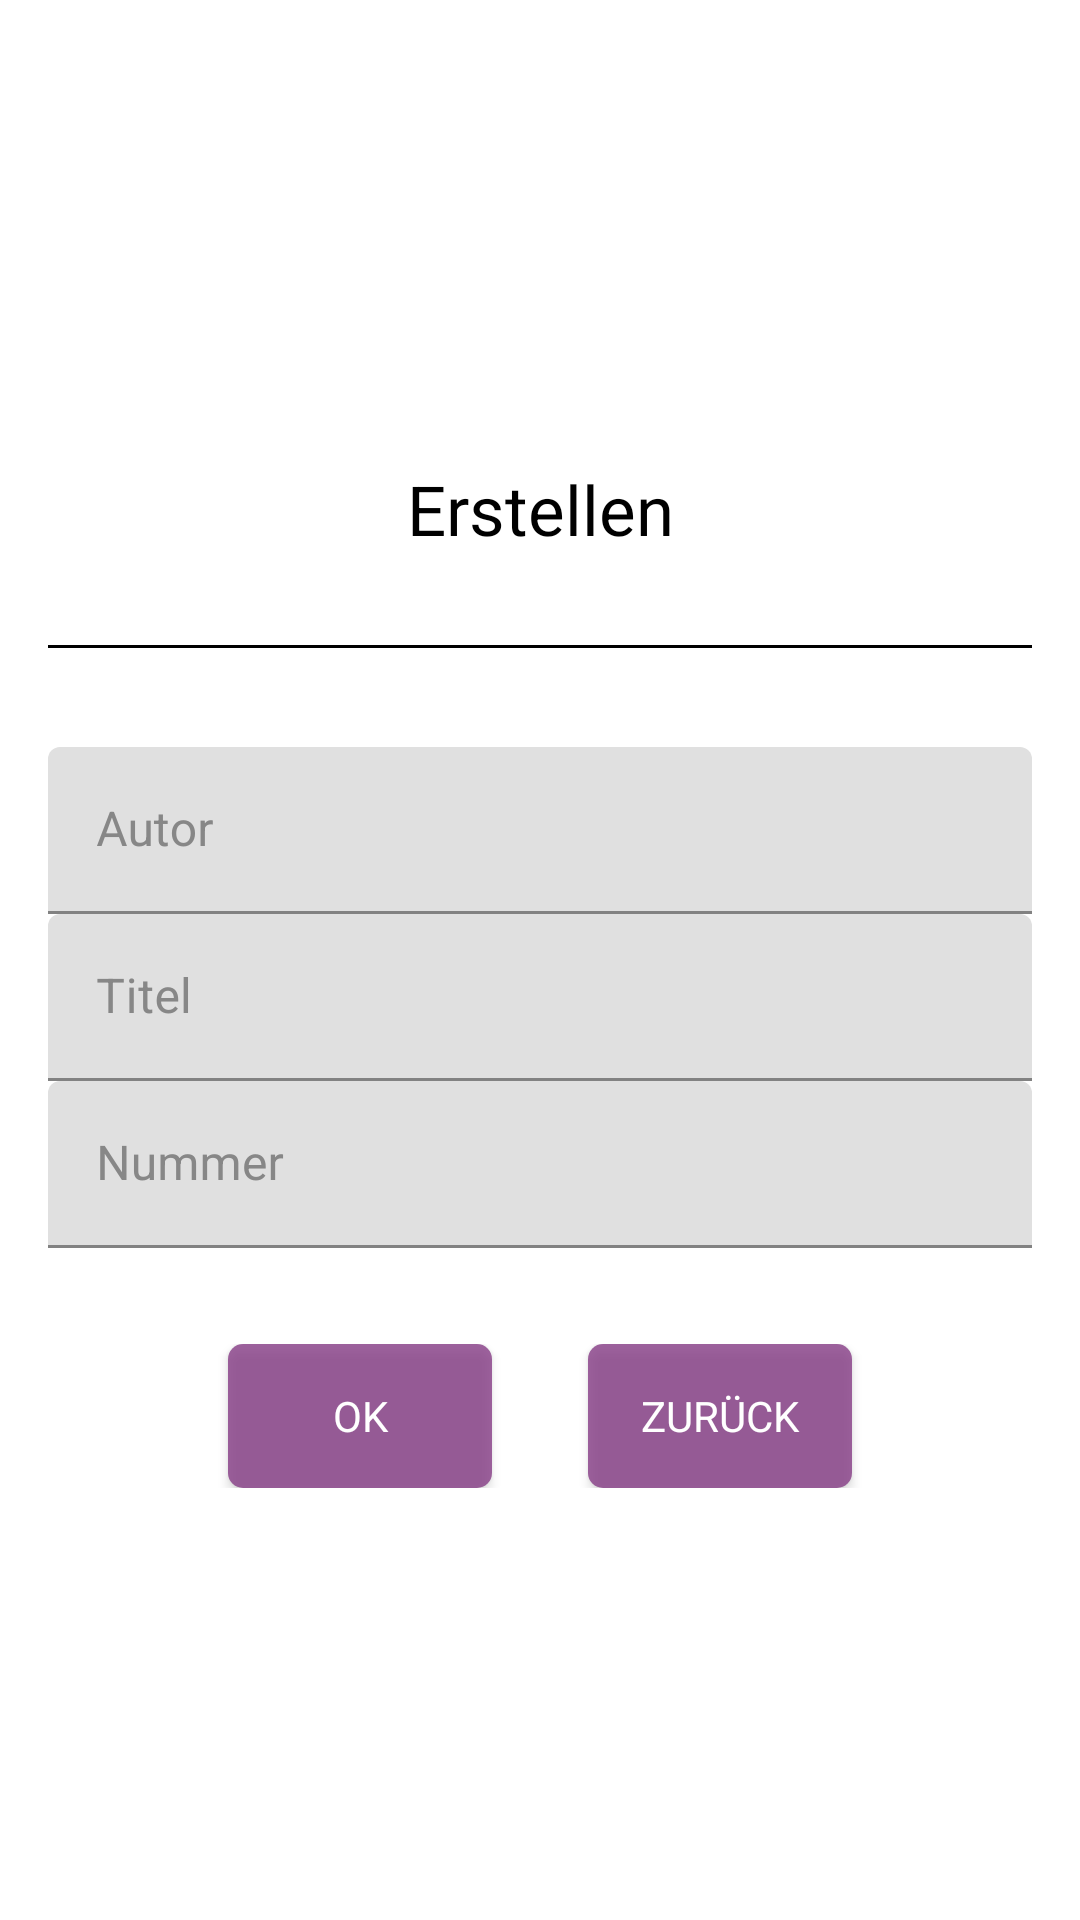

The Android layout XML behind this screen, and the referenced resources:
<!-- AndroidManifest.xml: application theme Theme.Tanjas_books -->
<!-- res/layout/dialog_book.xml -->
<?xml version="1.0" encoding="utf-8"?>
<androidx.constraintlayout.widget.ConstraintLayout xmlns:android="http://schemas.android.com/apk/res/android"
    xmlns:app="http://schemas.android.com/apk/res-auto"
    android:layout_width="match_parent"
    android:layout_height="match_parent">

    <LinearLayout
        android:layout_width="match_parent"
        android:layout_height="wrap_content"
        app:layout_constraintTop_toTopOf="parent"
        app:layout_constraintBottom_toBottomOf="parent"
        app:layout_constraintRight_toRightOf="parent"
        app:layout_constraintLeft_toLeftOf="parent"
        android:padding="16dp"
        android:orientation="vertical">

        <TextView
            android:id="@+id/header"
            android:layout_width="match_parent"
            android:layout_height="wrap_content"
            android:background="@drawable/header"
            android:textColor="@color/second"
            android:text="@string/dialog_header_new"
            android:textSize="23sp"
            android:gravity="center"
            android:layout_marginBottom="32dp"
            android:paddingBottom="32dp"/>

        <com.google.android.material.textfield.TextInputLayout
            android:id="@+id/author"
            android:layout_width="match_parent"
            android:layout_height="wrap_content"
            android:textColorHint="#878787">
            <com.google.android.material.textfield.TextInputEditText
                android:layout_width="match_parent"
                android:layout_height="wrap_content"
                android:hint="@string/dialog_author"
                android:textColor="@color/second"
                android:inputType="textCapSentences"/>
        </com.google.android.material.textfield.TextInputLayout>

        <com.google.android.material.textfield.TextInputLayout
            android:id="@+id/title"
            android:layout_width="match_parent"
            android:layout_height="wrap_content"
            android:textColorHint="#878787">
            <com.google.android.material.textfield.TextInputEditText
                android:layout_width="match_parent"
                android:layout_height="wrap_content"
                android:hint="@string/dialog_title"
                android:textColor="@color/second"
                android:inputType="textCapSentences"/>
        </com.google.android.material.textfield.TextInputLayout>

        <com.google.android.material.textfield.TextInputLayout
            android:id="@+id/isbn"
            android:layout_width="match_parent"
            android:layout_height="wrap_content"
            android:textColorHint="#878787">
            <com.google.android.material.textfield.TextInputEditText
                android:layout_width="match_parent"
                android:layout_height="wrap_content"
                android:hint="@string/dialog_isbn"
                android:textColor="@color/second"
                android:inputType="number"/>
        </com.google.android.material.textfield.TextInputLayout>

        <LinearLayout
            android:layout_width="match_parent"
            android:layout_height="wrap_content"
            android:orientation="horizontal"
            android:layout_marginTop="32dp"
            android:gravity="center">

            <Button
                android:id="@+id/ok"
                android:layout_width="wrap_content"
                android:layout_height="wrap_content"
                android:text="@string/dialog_action_ok"
                android:background="@drawable/action_button"
                android:textColor="@color/first"/>
            <Button
                android:id="@+id/cancel"
                android:layout_width="wrap_content"
                android:layout_height="wrap_content"
                android:text="@string/dialog_action_cancel"
                android:background="@drawable/action_button"
                android:textColor="@color/first"
                android:layout_marginLeft="32dp"/>

        </LinearLayout>
    </LinearLayout>

</androidx.constraintlayout.widget.ConstraintLayout>
<!-- resources referenced by this layout -->
<resources>
  <color name="first">#ffffff</color>
  <color name="second">#000000</color>
  <!-- drawable action_button (drawable) -->
  <?xml version="1.0" encoding="utf-8"?>
  <shape xmlns:android="http://schemas.android.com/apk/res/android"
      android:shape="rectangle">
      <solid android:color="@color/accent"/>
      <corners android:radius="5dp"/>
  </shape>
  <!-- drawable header (drawable) -->
  <?xml version="1.0" encoding="utf-8"?>
  <layer-list xmlns:android="http://schemas.android.com/apk/res/android" >
      <item
          android:bottom="1dp"
          android:left="-2dp"
          android:right="-2dp"
          android:top="-2dp">
          <shape android:shape="rectangle" >
              <stroke
                  android:width="1dp"
                  android:color="@color/second" />
  
              <solid android:color="#00FFFFFF" />
  
              <padding android:left="10dp"
                  android:right="10dp"
                  android:top="10dp"
                  android:bottom="10dp" />
          </shape>
      </item>
  
  </layer-list>
  <string name="dialog_action_cancel">zurück</string>
  <string name="dialog_action_ok">ok</string>
  <string name="dialog_author">Autor</string>
  <string name="dialog_header_new">Erstellen</string>
  <string name="dialog_isbn">Nummer</string>
  <string name="dialog_title">Titel</string>
  <style name="Theme.Tanjas_books" parent="Theme.MaterialComponents.DayNight.DarkActionBar">
          
          <item name="colorPrimary">@color/accent</item>
          <item name="colorPrimaryVariant">@color/second</item>
          <item name="colorOnPrimary">@color/first</item>
          
          <item name="colorSecondary">@color/second</item>
          <item name="colorSecondaryVariant">@color/second</item>
          <item name="colorOnSecondary">@color/second</item>
          
          <item name="android:statusBarColor" tools:targetApi="l">?attr/colorPrimaryVariant</item>
          
          <item name="fontFamily">@font/comfortaa</item>
          <item name="windowNoTitle">true</item>
          <item name="colorAccent">@color/accent</item>
      </style>
  <color name="accent">#CE873F87</color>
</resources>
